2-way image classification set "data" from GitHub (rishabhbpd/project_rishabh_das); label vocabulary: human, no human.

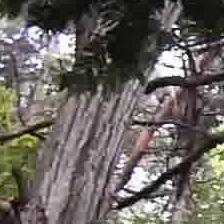
Label: no human

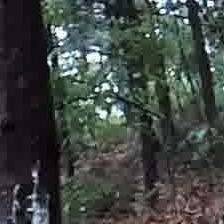
Label: no human

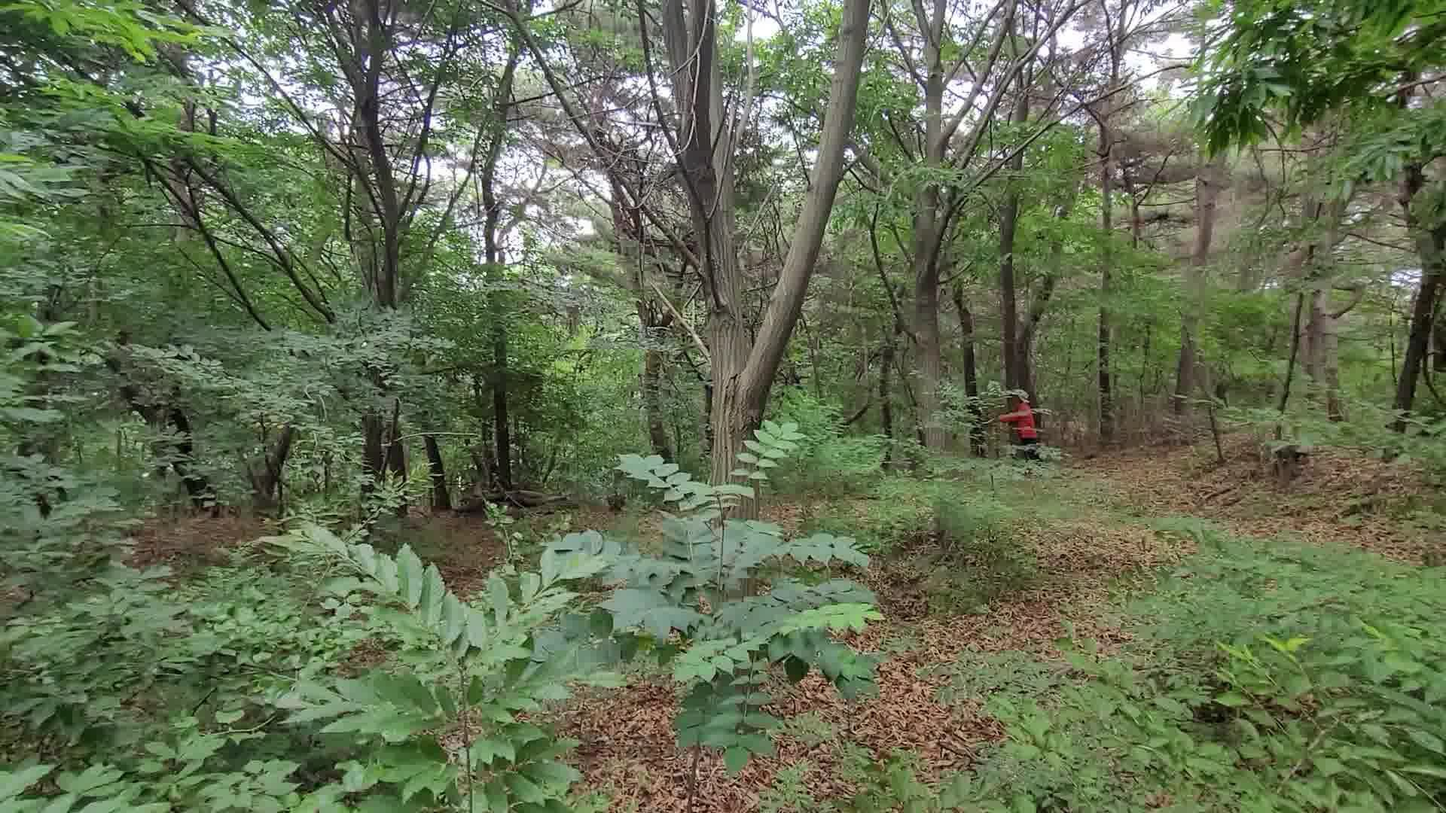
Label: human

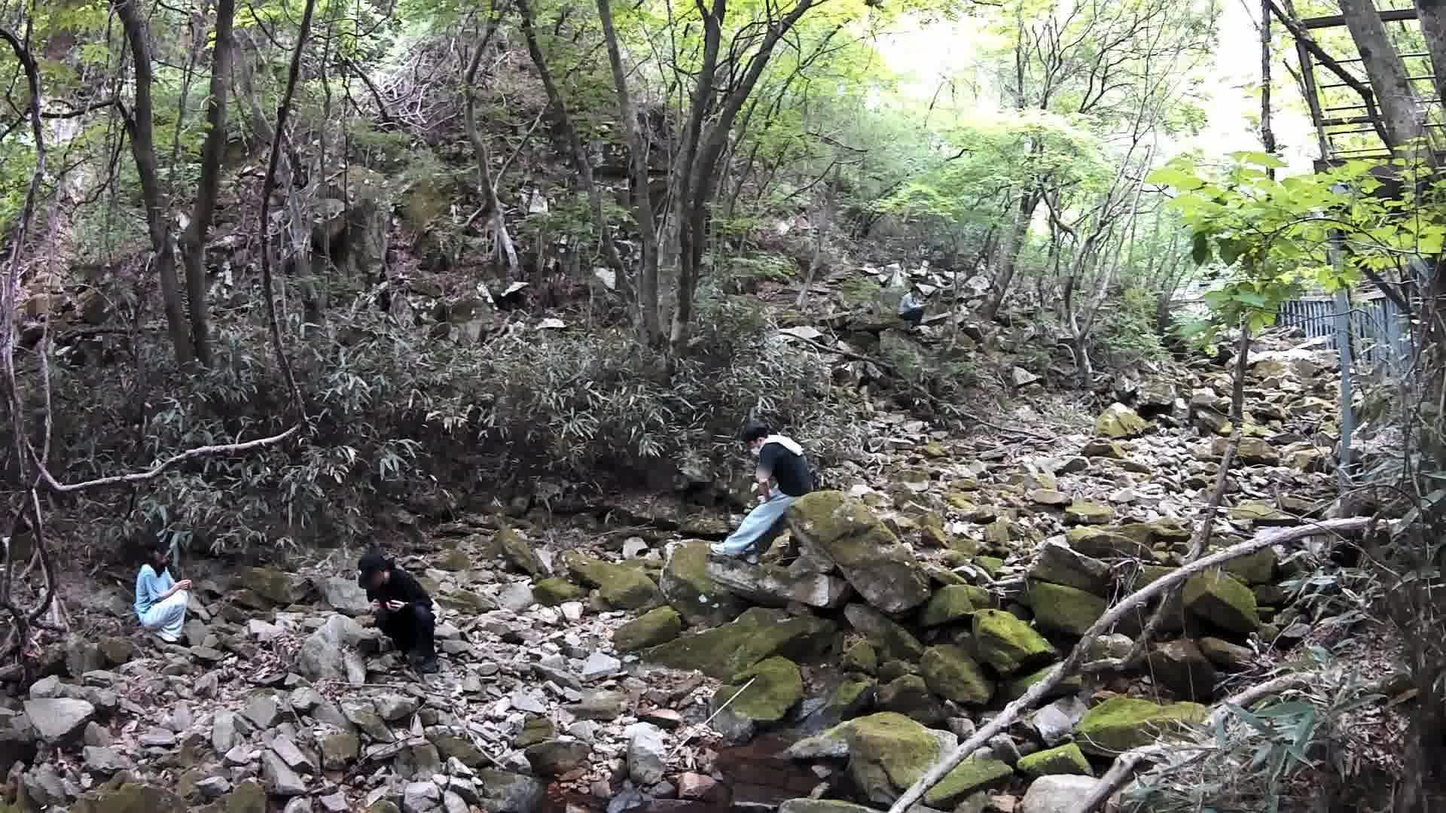
Label: human

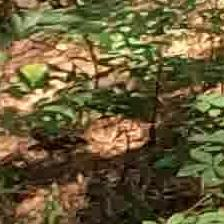
Label: no human

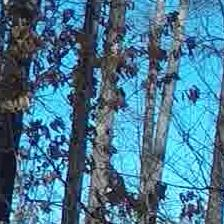
Label: no human
